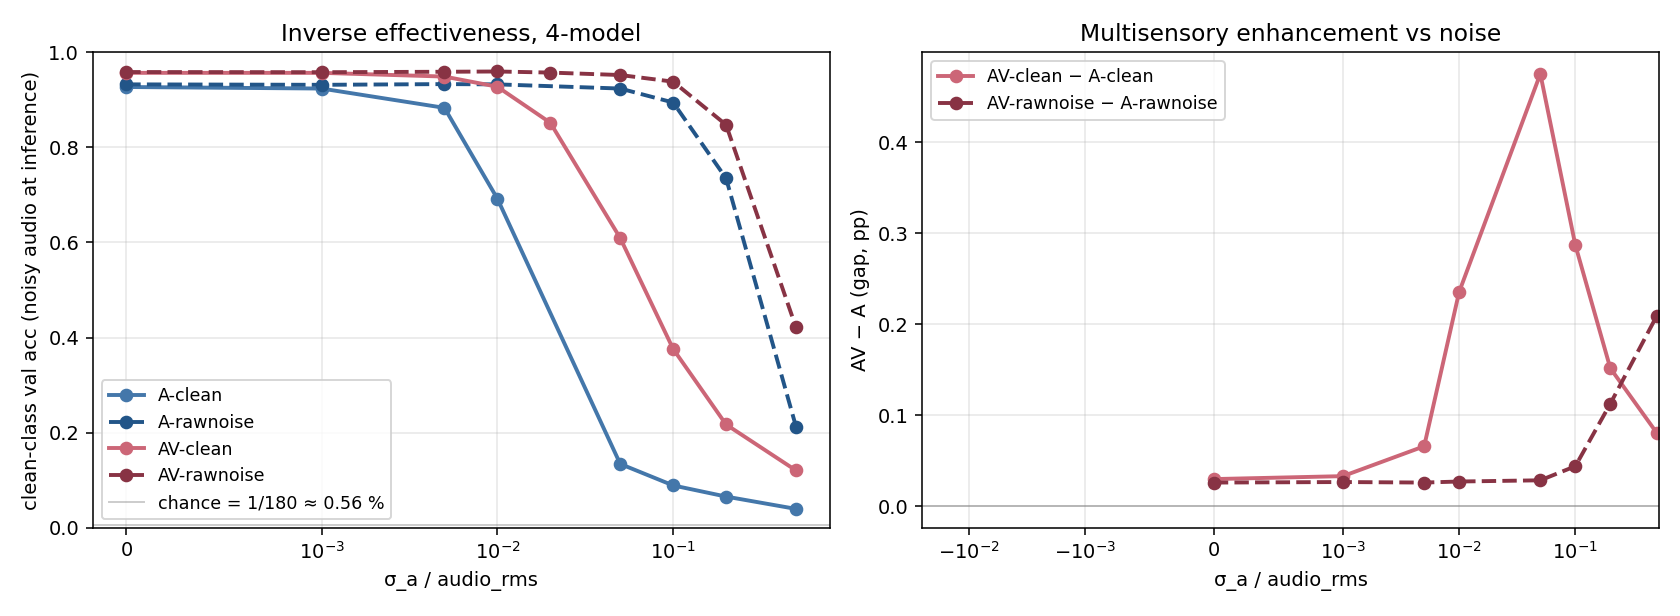

The file beside this chart, header and first rows:
sigma_per_rms, A_clean, A_rawnoise, AV_clean, AV_rawnoise
0.0000, 0.927, 0.9325, 0.9567, 0.9584
0.0010, 0.9237, 0.9315, 0.9567, 0.958
0.0050, 0.8831, 0.9331, 0.9489, 0.959
0.0100, 0.6922, 0.9325, 0.9275, 0.9596
0.0200, nan, nan, 0.8518, 0.9573
0.0500, 0.1342, 0.9237, 0.6093, 0.9521
0.1000, 0.08905, 0.8944, 0.376, 0.9382
0.2000, 0.0656, 0.7349, 0.2172, 0.8474
0.5000, 0.03966, 0.2126, 0.1205, 0.4212
